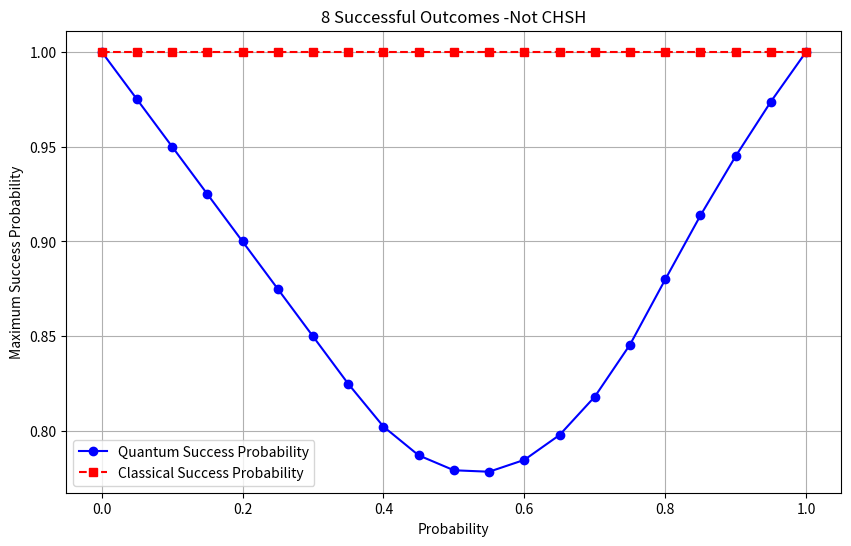

Python code for this plot:
import matplotlib.pyplot as plt

# Data from the table
probability = [0, 0.05, 0.1, 0.15, 0.2, 0.25, 0.3, 0.35, 0.4, 0.45, 
               0.5, 0.55, 0.6, 0.65, 0.7, 0.75, 0.8, 0.85, 0.9, 0.95, 1]

quantum_success = [1, 0.975, 0.95, 0.925, 0.9, 0.875, 0.85, 0.825, 0.802452, 
                   0.78729, 0.77943, 0.778669, 0.784912, 0.798033, 0.818228, 
                   0.845665, 0.88, 0.91375, 0.945, 0.97375, 1]

classical_success = [1] * len(probability)  # Classical success is always 1

# Plotting
plt.figure(figsize=(10, 6))
plt.plot(probability, quantum_success, marker='o', linestyle='-', label="Quantum Success Probability", color='b')
plt.plot(probability, classical_success, marker='s', linestyle='--', label="Classical Success Probability", color='r')

# Labels and title
plt.xlabel("Probability")
plt.ylabel("Maximum Success Probability")
plt.title("8 Successful Outcomes -Not CHSH")
plt.legend()
plt.grid(True)

# Show plot
plt.show()
